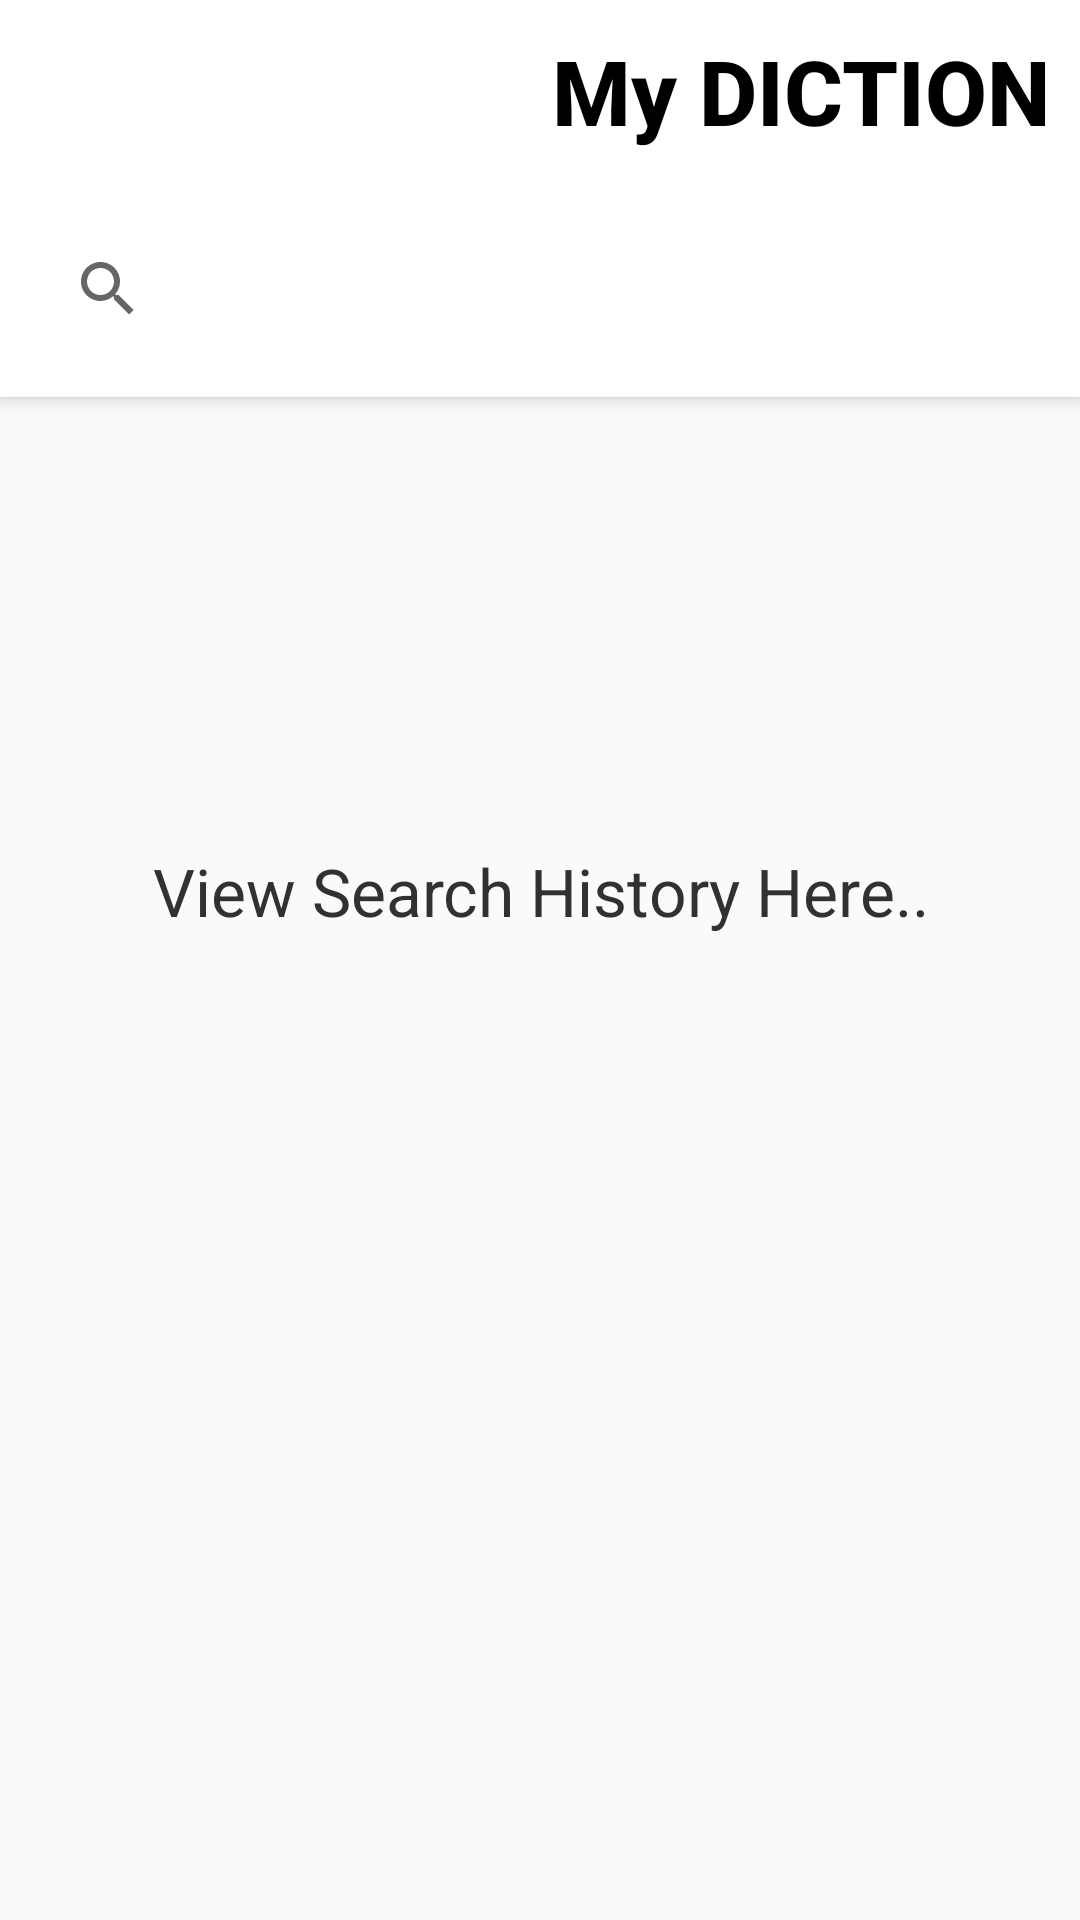

Write the Android layout XML for this screen, with the resource values it uses.
<!-- AndroidManifest.xml: application theme AppTheme -->
<!-- res/layout/activity_main.xml -->
<android.support.design.widget.CoordinatorLayout
xmlns:android="http://schemas.android.com/apk/res/android"
xmlns:app="http://schemas.android.com/apk/res-auto"
android:layout_width="match_parent"
android:layout_height="match_parent"
    >

    <android.support.design.widget.AppBarLayout
        android:layout_width="match_parent"
        android:layout_height="wrap_content"
       >
    <android.support.design.widget.CollapsingToolbarLayout
        android:id="@+id/toolBar"
        android:layout_width="match_parent"
        android:layout_height="wrap_content"
        android:background="@color/white">
        <LinearLayout
            android:layout_width="match_parent"
            android:layout_height="wrap_content"
            android:gravity="bottom"
            android:orientation="vertical">

            <TextView
                android:id="@+id/textView"
                android:layout_width="wrap_content"
                android:layout_height="match_parent"
                android:padding="10dp"
                android:fontFamily="sans-serif-medium"
                android:textStyle="bold"
                android:layout_gravity="right"
                android:text="@string/app_name"
                android:textColor="@android:color/background_dark"
                android:textSize="30dp" />

            <android.support.v7.widget.SearchView
                android:id="@+id/search_view"
                android:layout_width="match_parent"
                android:layout_height="wrap_content"
                android:layout_margin="12.1dp"
                android:background="@drawable/search_view_design"
                android:contextClickable="true"
                android:clickable="true"
                android:focusable="true"
                android:inputType="text"
                app:queryHint="enter word to search"

                />
        </LinearLayout>

    </android.support.design.widget.CollapsingToolbarLayout>

    </android.support.design.widget.AppBarLayout>
    <LinearLayout
        android:layout_width="match_parent"
        android:layout_height="match_parent"
        app:layout_behavior="@string/appbar_scrolling_view_behavior"
        android:orientation="vertical">

        <RelativeLayout
            android:id="@+id/empty_history"
            android:layout_width="match_parent"
            android:layout_height="wrap_content"
            android:gravity="center"
            android:layout_marginTop="150dp"
            android:visibility="visible">
            <TextView
                android:layout_width="wrap_content"
                android:layout_height="wrap_content"
                android:text="View Search History Here.."
                android:textAlignment="center"
                android:textColor="#313131"
                android:textSize="22sp"
                />
        </RelativeLayout>

        <android.support.v7.widget.RecyclerView
            android:id="@+id/recycler_view_history"
            android:layout_margin="5dp"
            android:layout_width="match_parent"
            android:layout_height="wrap_content"
            android:scrollbars="vertical" />

    </LinearLayout>


</android.support.design.widget.CoordinatorLayout>
<!-- resources referenced by this layout -->
<resources>
  <string name="app_name">My DICTION</string>
  <style name="AppTheme" parent="Theme.AppCompat.Light.NoActionBar">
          
          <item name="colorPrimary">@android:color/holo_orange_dark</item>
          <item name="colorPrimaryDark">@android:color/holo_orange_light</item>
          <item name="colorAccent">@android:color/holo_orange_dark</item>
          <item name="windowActionBar">false</item>
          <item name="windowNoTitle">true</item>
      </style>
  <!-- not gathered from this repository: default colours our renderer supplied (Android Studio template values) -->
  <color name="white">#FFFFFFFF</color>
</resources>
